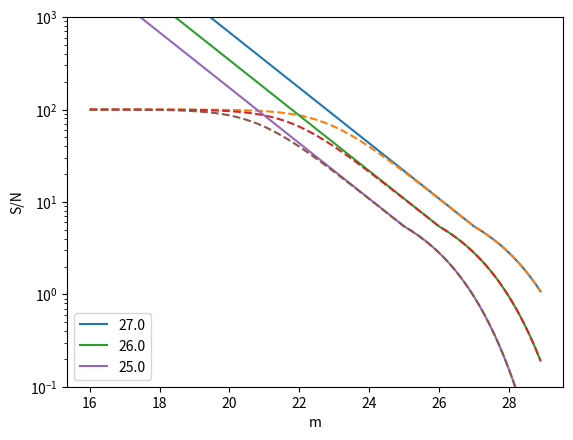

This chart was generated by the following Python code: (Note: this script raises an exception after producing the figure.)
import  numpy as np


@np.vectorize
def merr(m, mstar, estar=0.2, alphab=-0.25, alphaf=0.22):
  ##  Magnitude error, 
  if m < mstar:
    return  estar * 10. ** (0.4 * (alphab + 1.) * (m - mstar))

  else:
    return  estar * np.exp(10. ** (alphaf * (m - mstar))) / 2.72 

def ferr(m, mstar, estar=0.2, alphab=-0.25, alphaf=0.22, lim_snr=None):
  flux = 10. ** -((m + 48.60) / 2.5)  ##  Assumes AB mag.  [erg/s/cm2/Hz]. 
  
  sigm = merr(m, mstar, estar=estar, alphab=alphab, alphaf=alphaf)

  ##  E.g. eqn. (6) of https://arxiv.org/pdf/1509.00870.pdf
  sigf = flux * sigm * np.log(10.) / 2.5

  if lim_snr is not None:
    sigf = np.sqrt(sigf**2. + (flux / lim_snr) ** 2.)

  return  sigf

def snr(m, mstar, estar=0.2, alphab=-0.25, alphaf=0.22, lim_snr=None):
  flux = 10. ** -((m + 48.60) / 2.5)  ##  Assumes AB mag.  [erg/s/cm2/Hz].

  ##  Depth map.
  sigf = ferr(m, mstar, estar=estar, alphab=alphab, alphaf=alphaf)
  
  if lim_snr is not None:
    sigf = np.sqrt(sigf**2. + (flux / lim_snr) ** 2.)

  snr  = flux / sigf

  return  snr


if __name__ == '__main__':
  import  matplotlib;  matplotlib.use('PDF')
  import  pylab as pl

  ms = np.arange(16., 29., 0.1)
    
  for mstar in [27., 26., 25.]:
    pl.semilogy(ms, snr(ms, mstar),  label=mstar)
    pl.semilogy(ms, snr(ms, mstar,  lim_snr=100.), '--')

  pl.legend(loc=3)

  pl.ylim(0.1, 1.e3)

  pl.xlabel('m')
  pl.ylabel(r'S/N')

  pl.savefig('plots/Hildebrandt.pdf')

    
